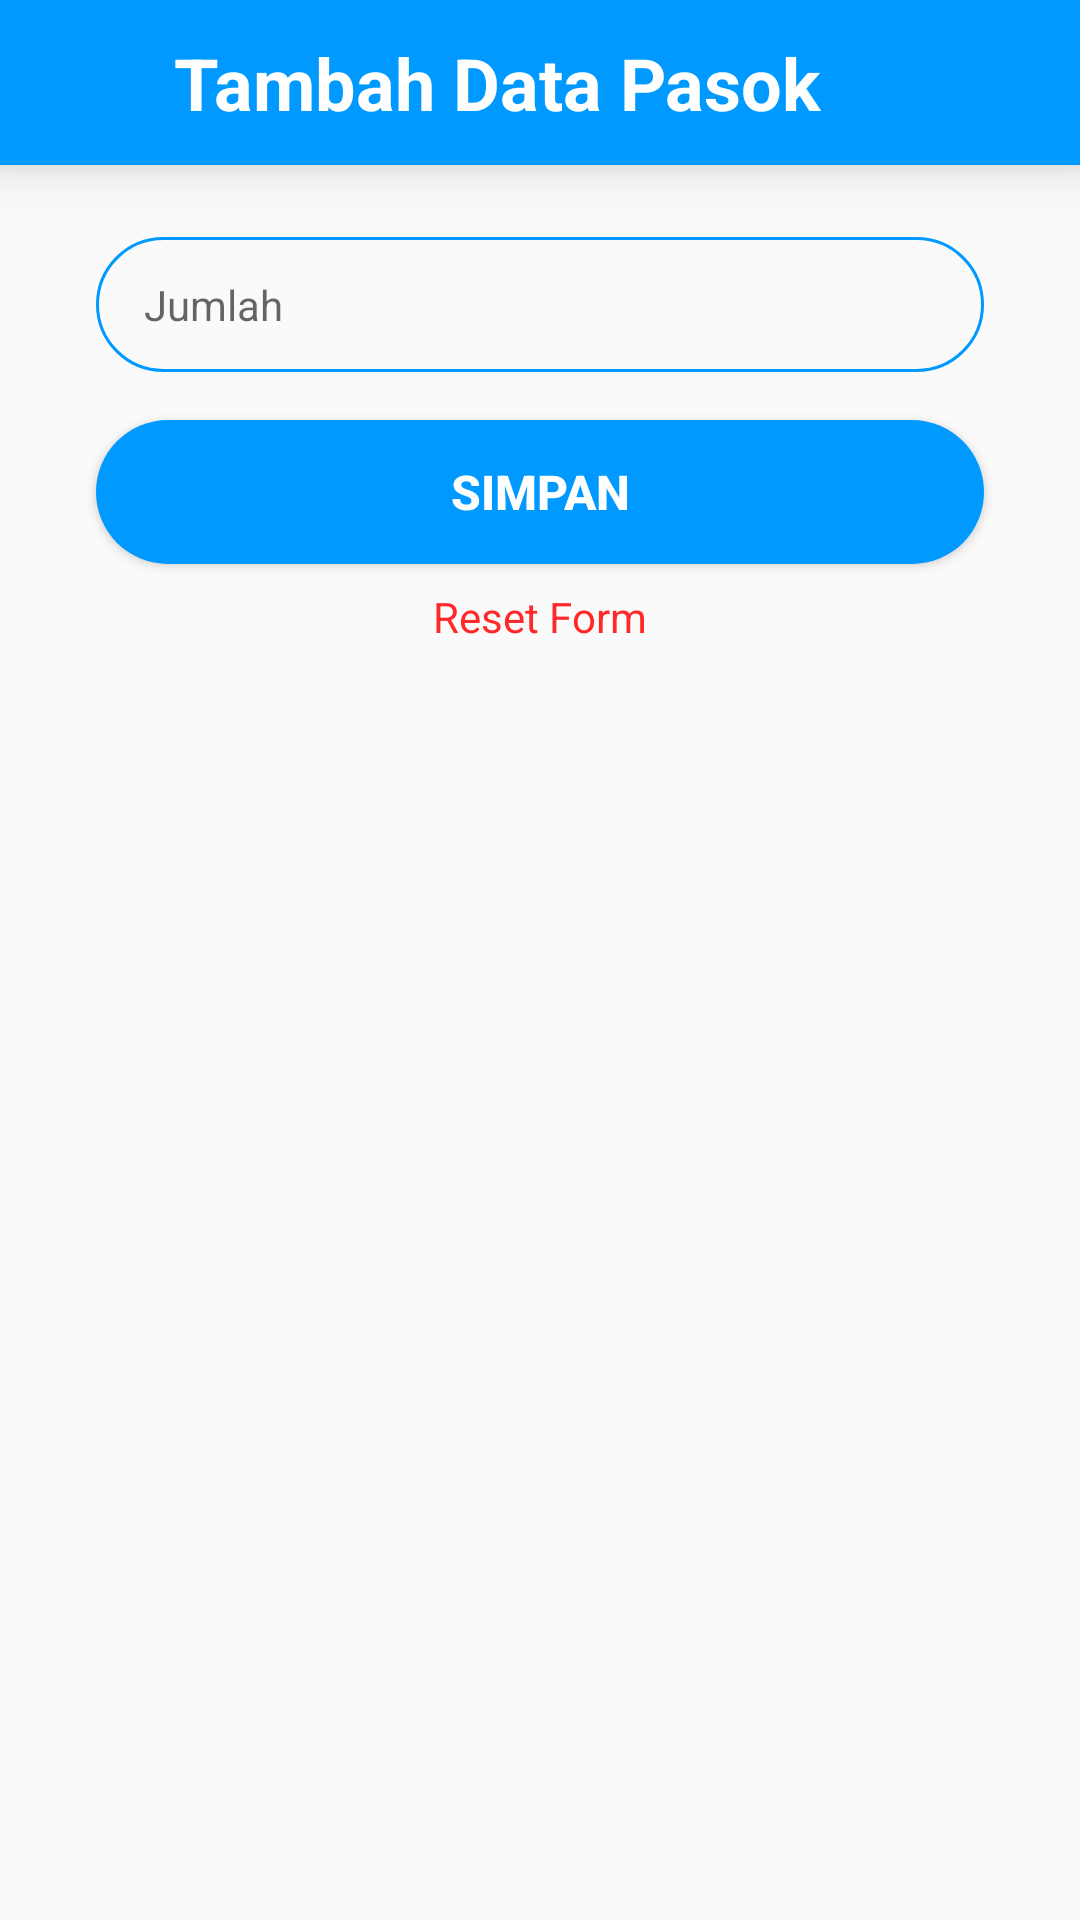

The Android layout XML behind this screen, and the referenced resources:
<!-- AndroidManifest.xml: application theme AppTheme -->
<!-- res/layout/activity_form_pasok.xml -->
<?xml version="1.0" encoding="utf-8"?>
<LinearLayout xmlns:android="http://schemas.android.com/apk/res/android"
    xmlns:app="http://schemas.android.com/apk/res-auto"
    xmlns:tools="http://schemas.android.com/tools"
    android:layout_width="match_parent"
    android:layout_height="match_parent"
    android:orientation="vertical"
    tools:context=".Activity.FormPasok">

    <LinearLayout
        android:id="@+id/topbar"
        android:layout_width="match_parent"
        android:layout_height="55dp"
        android:background="@color/colorPrimary"
        android:elevation="10dp"
        android:gravity="center_vertical">

        <androidx.constraintlayout.widget.ConstraintLayout
            android:id="@+id/toolbar"
            android:layout_width="match_parent"
            android:layout_height="match_parent"
            android:theme="@style/AppTheme.AppBarOverlay">

            <androidx.constraintlayout.widget.ConstraintLayout
                android:id="@+id/bg_btn"
                android:layout_width="50dp"
                android:layout_height="0dp"
                android:gravity="center"
                app:layout_constraintBottom_toBottomOf="parent"
                app:layout_constraintStart_toStartOf="parent"
                app:layout_constraintTop_toTopOf="parent"
                tools:ignore="MissingConstraints">

                <ImageView
                    android:layout_width="30dp"
                    android:layout_height="30dp"
                    android:src="@drawable/ic_back"
                    android:textAlignment="center"
                    app:layout_constraintBottom_toBottomOf="@+id/bg_btn"
                    app:layout_constraintEnd_toEndOf="@+id/bg_btn"
                    app:layout_constraintStart_toStartOf="@+id/bg_btn"
                    app:layout_constraintTop_toTopOf="@+id/bg_btn" />

                <Button
                    android:id="@+id/btn_back"
                    android:layout_width="50dp"
                    android:layout_height="0dp"
                    android:background="@color/colorTransparant"
                    app:layout_constraintBottom_toBottomOf="parent"
                    app:layout_constraintTop_toTopOf="parent" />
            </androidx.constraintlayout.widget.ConstraintLayout>

            <TextView
                android:id="@+id/judul_form"
                android:layout_width="wrap_content"
                android:layout_height="wrap_content"
                android:layout_marginStart="8dp"
                android:text="Tambah Data Pasok"
                android:textColor="@android:color/white"
                android:textSize="24sp"
                android:textStyle="bold"
                app:layout_constraintBottom_toBottomOf="parent"
                app:layout_constraintStart_toEndOf="@+id/bg_btn"
                app:layout_constraintTop_toTopOf="parent"
                tools:ignore="MissingConstraints" />

        </androidx.constraintlayout.widget.ConstraintLayout>

    </LinearLayout>

    <LinearLayout
        android:layout_width="match_parent"
        android:layout_height="match_parent">

        <ScrollView
            android:id="@+id/scrollView4"
            android:layout_width="match_parent"
            android:layout_height="match_parent">

            <androidx.constraintlayout.widget.ConstraintLayout
                android:id="@+id/linearLayout"
                android:layout_width="match_parent"
                android:layout_height="wrap_content">

                <Spinner
                    android:id="@+id/spinner_buku"
                    android:layout_width="match_parent"
                    android:layout_height="wrap_content"
                    android:layout_marginStart="32dp"
                    android:layout_marginTop="8dp"
                    android:layout_marginEnd="32dp"
                    android:background="@drawable/round_border"
                    android:textColor="@color/colorBlack"
                    android:textSize="14sp"
                    app:layout_constraintEnd_toEndOf="parent"
                    app:layout_constraintStart_toStartOf="parent"
                    app:layout_constraintTop_toTopOf="parent" />

                <Spinner
                    android:id="@+id/spinner_distributor"
                    android:layout_width="match_parent"
                    android:layout_height="wrap_content"
                    android:layout_marginStart="32dp"
                    android:layout_marginTop="8dp"
                    android:layout_marginEnd="32dp"
                    android:background="@drawable/round_border"
                    android:textColor="@color/colorBlack"
                    android:textSize="14sp"
                    app:layout_constraintEnd_toEndOf="parent"
                    app:layout_constraintStart_toStartOf="parent"
                    app:layout_constraintTop_toBottomOf="@+id/spinner_buku" />

                <EditText
                    android:id="@+id/text_jumlah"
                    android:layout_width="match_parent"
                    android:layout_height="wrap_content"
                    android:layout_marginStart="32dp"
                    android:layout_marginTop="8dp"
                    android:layout_marginEnd="32dp"
                    android:background="@drawable/round_border"
                    android:ems="10"
                    android:hint="Jumlah"
                    android:inputType="number"
                    android:paddingStart="16dp"
                    android:paddingTop="13dp"
                    android:paddingEnd="16dp"
                    android:paddingBottom="13dp"
                    android:textColor="@color/colorBlack"
                    android:textSize="14sp"
                    app:layout_constraintEnd_toEndOf="parent"
                    app:layout_constraintStart_toStartOf="parent"
                    app:layout_constraintTop_toBottomOf="@+id/spinner_distributor" />

                <Button
                    android:id="@+id/btn_simpan"
                    android:layout_width="0dp"
                    android:layout_height="wrap_content"
                    android:layout_marginStart="32dp"
                    android:layout_marginEnd="32dp"
                    android:layout_marginTop="16dp"
                    android:background="@drawable/bg_ui"
                    android:text="Simpan"
                    android:textColor="@color/colorWhite"
                    android:textSize="16dp"
                    android:textStyle="bold"
                    app:layout_constraintEnd_toEndOf="parent"
                    app:layout_constraintStart_toStartOf="parent"
                    app:layout_constraintTop_toBottomOf="@+id/text_jumlah" />

                <TextView
                    android:id="@+id/reset"
                    android:layout_width="wrap_content"
                    android:layout_height="wrap_content"
                    android:layout_marginTop="8dp"
                    android:layout_marginBottom="24dp"
                    android:text="Reset Form"
                    android:textColor="#FF2929"
                    android:textSize="14sp"
                    app:layout_constraintBottom_toBottomOf="parent"
                    app:layout_constraintEnd_toEndOf="parent"
                    app:layout_constraintStart_toStartOf="parent"
                    app:layout_constraintTop_toBottomOf="@+id/btn_simpan" />


            </androidx.constraintlayout.widget.ConstraintLayout>
        </ScrollView>

    </LinearLayout>

</LinearLayout>
<!-- resources referenced by this layout -->
<resources>
  <color name="colorBlack">#000000</color>
  <color name="colorPrimary">#0099ff</color>
  <color name="colorTransparant">#00FFFFFF</color>
  <color name="colorWhite">#fff</color>
  <!-- drawable bg_ui (drawable) -->
  <?xml version="1.0" encoding="utf-8"?>
  <selector xmlns:android="http://schemas.android.com/apk/res/android">
      <item android:state_pressed="true">
          <shape android:shape="rectangle">
              <solid android:color="@color/colorAccent"/>
              <corners android:radius="100dp"/>
          </shape>
      </item>
  
      <item>
          <shape android:shape="rectangle">
              <solid android:color="@color/colorPrimary"/>
              <corners android:radius="100dp"/>
          </shape>
      </item>
  </selector>
  <!-- drawable round_border (drawable) -->
  <?xml version="1.0" encoding="utf-8"?>
  <shape android:shape="rectangle"
      xmlns:android="http://schemas.android.com/apk/res/android">
     <stroke
        android:color="@color/colorPrimary"
        android:width="1dp"/>
     <corners android:radius="100dp"/>
  </shape>
  <style name="AppTheme.AppBarOverlay" parent="ThemeOverlay.AppCompat.Dark.ActionBar" />
  <style name="AppTheme" parent="Theme.AppCompat.Light.NoActionBar">
          
          <item name="colorPrimary">@color/colorPrimary</item>
          <item name="colorPrimaryDark">@color/colorPrimaryDark</item>
          <item name="colorAccent">@color/colorAccent</item>
      </style>
  <color name="colorAccent">#A40099FF</color>
  <color name="colorPrimaryDark">#0071BC</color>
</resources>
